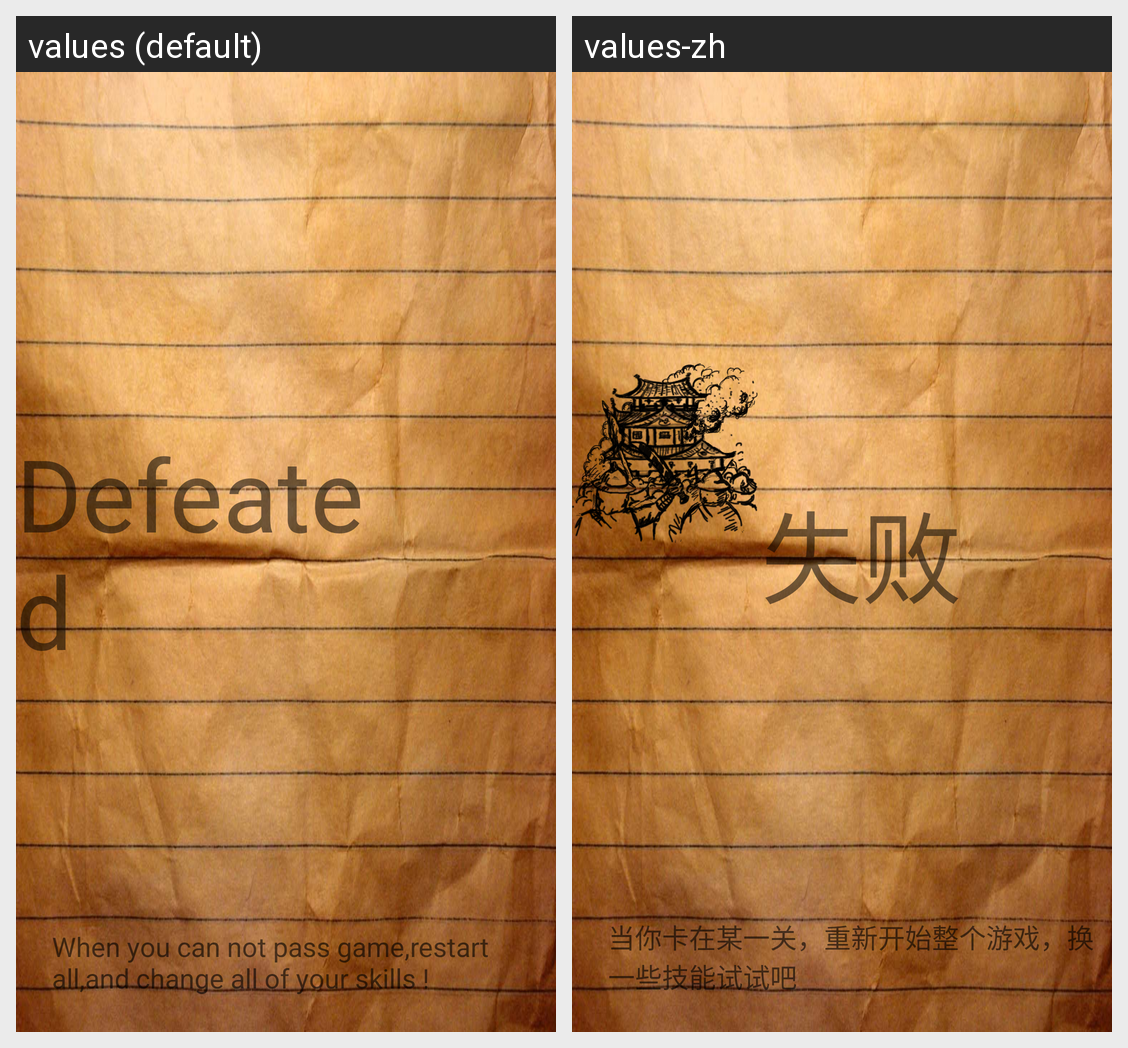

For this localized Android screen grid, give each drawn string resource with its value in every locale shown.
Android screen res/layout/activity_fail.xml rendered under 2 locales, left to right: values (default), values-zh. Device: Nexus 5 (rendered at 1080×1920; each locale shown at half size, 540×960, under a caption strip naming it); theme AppTheme.
Strings drawn on this screen, with the default value and each locale's value (text and hints the layout hard-codes, and strings that could not be matched under every locale, appear in the picture but are not listed):

fail
  values: Defeated
  values-zh: 失败

hint_random_01
  values: When you can not pass game,restart all,and change all of your skills !
  values-zh: 当你卡在某一关，重新开始整个游戏，换一些技能试试吧
